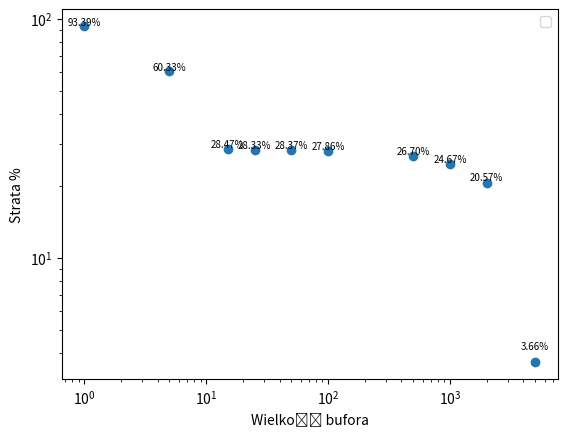

Python code for this plot:
import matplotlib.pyplot as plt
import numpy as np

# Przykładowe dane - punkty i przedziały ufności
x_values = np.array([1,5,15,25,50,100,500,1000,2000,5000])
y_values = np.array([93.39015,60.32705,28.467,28.33445,28.36965,27.8562,26.70265,24.6672,20.56545,3.6585
])

# Przykładowe przedziały ufności (dolne i górne wartości)
#lower_confidence_interval = np.array([84.78746978,20.21910573,5.022251408,1.53733438,0.808003093,0.540068567,0.356958066,0.185465779])

#upper_confidence_interval = np.array([89.36813022,21.19489427,5.379748592,1.63506562,0.857196907,0.574331433,0.391841934,0.218534221])

# Rysowanie wykresu punktów
plt.scatter(x_values, y_values)

#pozioma
#plt.axhline(y=40, color='red', linestyle='--')
# Rysowanie przedziałów ufności
#plt.errorbar(x_values, y_values, yerr=[y_values - lower_confidence_interval, upper_confidence_interval - y_values],
            # fmt='none', ecolor='gray', capsize=5, capthick=2)
text_offset = 0.5
for x, y in zip(x_values, y_values):
    plt.text(x, y+text_offset , '{:.2f}%'.format(y), fontsize=7, ha='center')
# Dodanie etykiet i legendy
plt.xlabel('Wielkość bufora')
plt.ylabel('Strata %')
#plt.title('Strata rammek w zależności od wielkości bufora dla Lambda = 0.0015')
plt.yscale('log')
plt.xscale('log')
plt.legend()

# Wyświetlanie wykresu
plt.show()
